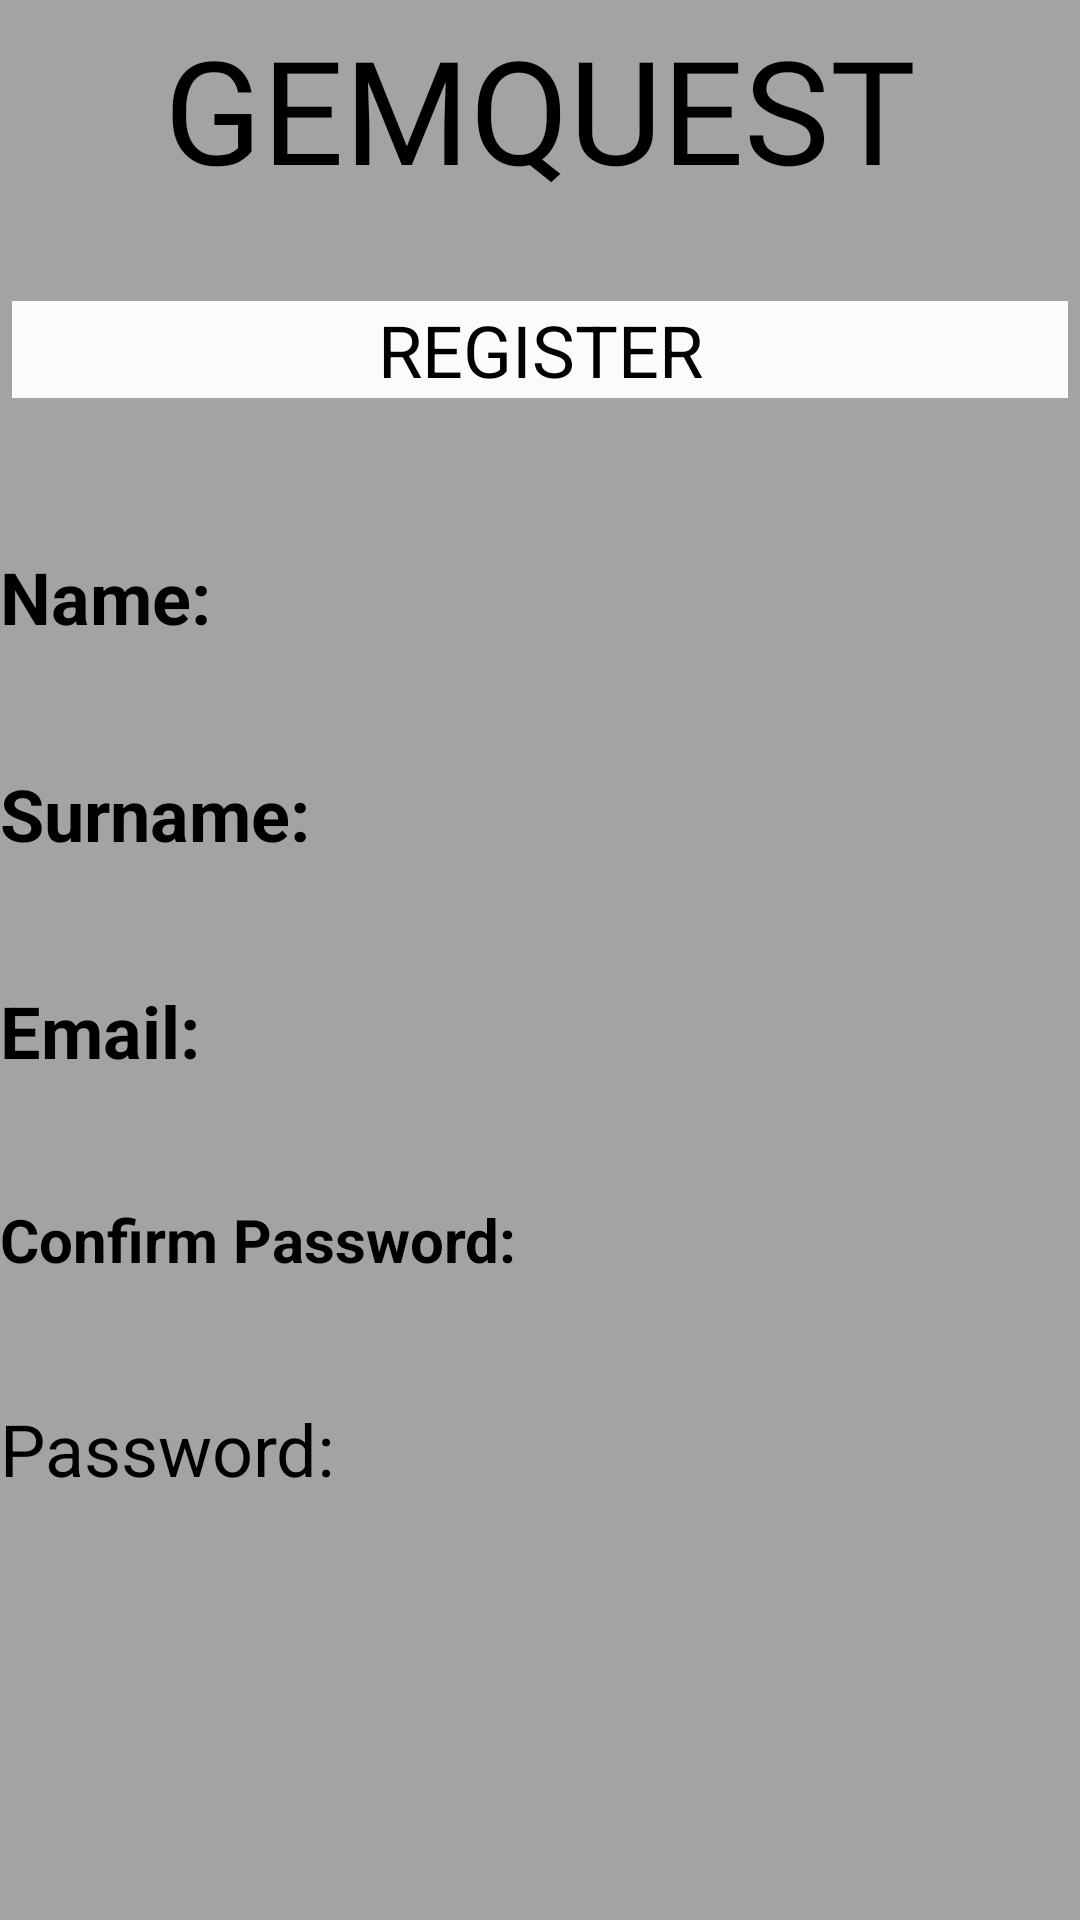

The Android layout XML behind this screen, and the referenced resources:
<!-- AndroidManifest.xml: application theme Theme.Part2 -->
<!-- res/layout/activity_register.xml -->
<?xml version="1.0" encoding="utf-8"?>
<androidx.constraintlayout.widget.ConstraintLayout xmlns:android="http://schemas.android.com/apk/res/android"
    xmlns:app="http://schemas.android.com/apk/res-auto"
    xmlns:tools="http://schemas.android.com/tools"
    android:layout_width="match_parent"
    android:layout_height="match_parent"
    android:background="#A3A3A3"
    tools:context=".RegisterActivity">

    <TextView
        android:id="@+id/AddItemTextView"
        android:layout_width="0dp"
        android:layout_height="wrap_content"
        android:layout_marginStart="4dp"
        android:layout_marginTop="32dp"
        android:layout_marginEnd="4dp"
        android:background="#FDFAFA"
        android:text="REGISTER"
        android:textAlignment="center"
        android:textSize="24sp"
        app:layout_constraintEnd_toEndOf="parent"
        app:layout_constraintHorizontal_bias="0.0"
        app:layout_constraintStart_toStartOf="parent"
        app:layout_constraintTop_toBottomOf="@+id/GemQuestTextView" />

    <TextView
        android:id="@+id/GemQuestTextView"
        android:layout_width="0dp"
        android:layout_height="wrap_content"
        android:layout_marginTop="4dp"
        android:fontFamily="@font/abril_fatface"
        android:text="GEMQUEST"
        android:textAlignment="center"
        android:textSize="48sp"
        app:layout_constraintEnd_toEndOf="parent"
        app:layout_constraintHorizontal_bias="0.0"
        app:layout_constraintStart_toStartOf="parent"
        app:layout_constraintTop_toTopOf="parent" />

    <EditText
        android:id="@+id/edtNameItem"
        android:layout_width="0dp"
        android:layout_height="wrap_content"
        android:ems="10"
        android:inputType="text"
        app:layout_constraintBottom_toBottomOf="@+id/NameItemTextView"
        app:layout_constraintEnd_toEndOf="parent"
        app:layout_constraintHorizontal_bias="0.5"
        app:layout_constraintStart_toEndOf="@+id/NameItemTextView"
        app:layout_constraintTop_toTopOf="@+id/NameItemTextView" />

    <TextView
        android:id="@+id/NameItemTextView"
        android:layout_width="0dp"
        android:layout_height="wrap_content"
        android:layout_marginTop="50dp"
        android:text="Name:"
        android:textSize="24sp"
        android:textStyle="bold"
        app:layout_constraintEnd_toStartOf="@+id/edtNameItem"
        app:layout_constraintHorizontal_bias="0.5"
        app:layout_constraintHorizontal_chainStyle="packed"
        app:layout_constraintStart_toStartOf="parent"
        app:layout_constraintTop_toBottomOf="@+id/AddItemTextView" />

    <TextView
        android:id="@+id/SurnameTextView"
        android:layout_width="0dp"
        android:layout_height="wrap_content"
        android:layout_marginTop="40dp"
        android:text="Surname:"
        android:textSize="24sp"
        android:textStyle="bold"
        app:layout_constraintEnd_toStartOf="@+id/edtSurnameItem"
        app:layout_constraintHorizontal_bias="0.5"
        app:layout_constraintStart_toStartOf="parent"
        app:layout_constraintTop_toBottomOf="@+id/NameItemTextView" />

    <EditText
        android:id="@+id/edtSurnameItem"
        android:layout_width="0dp"
        android:layout_height="wrap_content"
        android:ems="10"
        android:inputType="text"
        app:layout_constraintBottom_toBottomOf="@+id/SurnameTextView"
        app:layout_constraintEnd_toEndOf="parent"
        app:layout_constraintHorizontal_bias="0.5"
        app:layout_constraintStart_toEndOf="@+id/SurnameTextView"
        app:layout_constraintTop_toTopOf="@+id/SurnameTextView" />

    <TextView
        android:id="@+id/categorTextView"
        android:layout_width="0dp"
        android:layout_height="wrap_content"
        android:layout_marginTop="40dp"
        android:text="Email:"
        android:textSize="24sp"
        android:textStyle="bold"
        app:layout_constraintEnd_toStartOf="@+id/edtEmailItem"
        app:layout_constraintHorizontal_bias="0.5"
        app:layout_constraintStart_toStartOf="parent"
        app:layout_constraintTop_toBottomOf="@+id/SurnameTextView" />

    <EditText
        android:id="@+id/edtEmailItem"
        android:layout_width="0dp"
        android:layout_height="wrap_content"
        android:ems="10"
        android:inputType="text"
        app:layout_constraintBottom_toBottomOf="@+id/categorTextView"
        app:layout_constraintEnd_toEndOf="parent"
        app:layout_constraintHorizontal_bias="0.5"
        app:layout_constraintStart_toEndOf="@+id/categorTextView"
        app:layout_constraintTop_toTopOf="@+id/categorTextView" />

    <EditText
        android:id="@+id/confirmpassEditTex"
        android:layout_width="0dp"
        android:layout_height="wrap_content"
        android:layout_marginBottom="54dp"
        android:ems="10"
        android:inputType="textPassword"
        app:layout_constraintBottom_toBottomOf="@+id/cofirmPassTextView"
        app:layout_constraintEnd_toEndOf="parent"
        app:layout_constraintHorizontal_bias="0.5"
        app:layout_constraintStart_toEndOf="@+id/cofirmPassTextView"
        app:layout_constraintTop_toTopOf="@+id/cofirmPassTextView"
        app:layout_constraintVertical_bias="0.068" />

    <TextView
        android:id="@+id/cofirmPassTextView"
        android:layout_width="0dp"
        android:layout_height="wrap_content"
        android:layout_marginTop="40dp"
        android:text="Confirm Password: "
        android:textSize="20sp"
        android:textStyle="bold"
        app:layout_constraintEnd_toStartOf="@+id/confirmpassEditTex"
        app:layout_constraintHorizontal_bias="0.5"
        app:layout_constraintStart_toStartOf="parent"
        app:layout_constraintTop_toBottomOf="@+id/categorTextView" />

    <Button
        android:id="@+id/RegisterBtn"
        android:layout_width="0dp"
        android:layout_height="wrap_content"
        android:layout_marginTop="228dp"
        android:text="Register"
        android:textSize="24sp"
        android:textStyle="bold"
        app:layout_constraintEnd_toStartOf="@+id/backBtn"
        app:layout_constraintHorizontal_bias="0.5"
        app:layout_constraintStart_toStartOf="parent"
        app:layout_constraintTop_toBottomOf="@+id/confirmpassEditTex" />

    <Button
        android:id="@+id/backBtn"
        android:layout_width="0dp"
        android:layout_height="wrap_content"
        android:text="Back"
        android:textSize="24sp"
        app:layout_constraintBottom_toBottomOf="@+id/RegisterBtn"
        app:layout_constraintEnd_toEndOf="parent"
        app:layout_constraintHorizontal_bias="0.5"
        app:layout_constraintStart_toEndOf="@+id/RegisterBtn"
        app:layout_constraintTop_toTopOf="@+id/RegisterBtn"
        app:layout_constraintVertical_bias="1.0" />

    <TextView
        android:id="@+id/textView6"
        android:layout_width="0dp"
        android:layout_height="wrap_content"
        android:layout_marginTop="40dp"
        android:text="Password:"
        android:textSize="24sp"
        app:layout_constraintEnd_toStartOf="@+id/editTextTextPassword"
        app:layout_constraintHorizontal_bias="0.5"
        app:layout_constraintStart_toStartOf="parent"
        app:layout_constraintTop_toBottomOf="@+id/cofirmPassTextView" />

    <EditText
        android:id="@+id/editTextTextPassword"
        android:layout_width="0dp"
        android:layout_height="wrap_content"
        android:ems="10"
        android:inputType="textPassword"
        app:layout_constraintBottom_toBottomOf="@+id/textView6"
        app:layout_constraintEnd_toEndOf="parent"
        app:layout_constraintHorizontal_bias="0.5"
        app:layout_constraintStart_toEndOf="@+id/textView6"
        app:layout_constraintTop_toTopOf="@+id/textView6" />
</androidx.constraintlayout.widget.ConstraintLayout>
<!-- resources referenced by this layout -->
<resources>

</resources>
